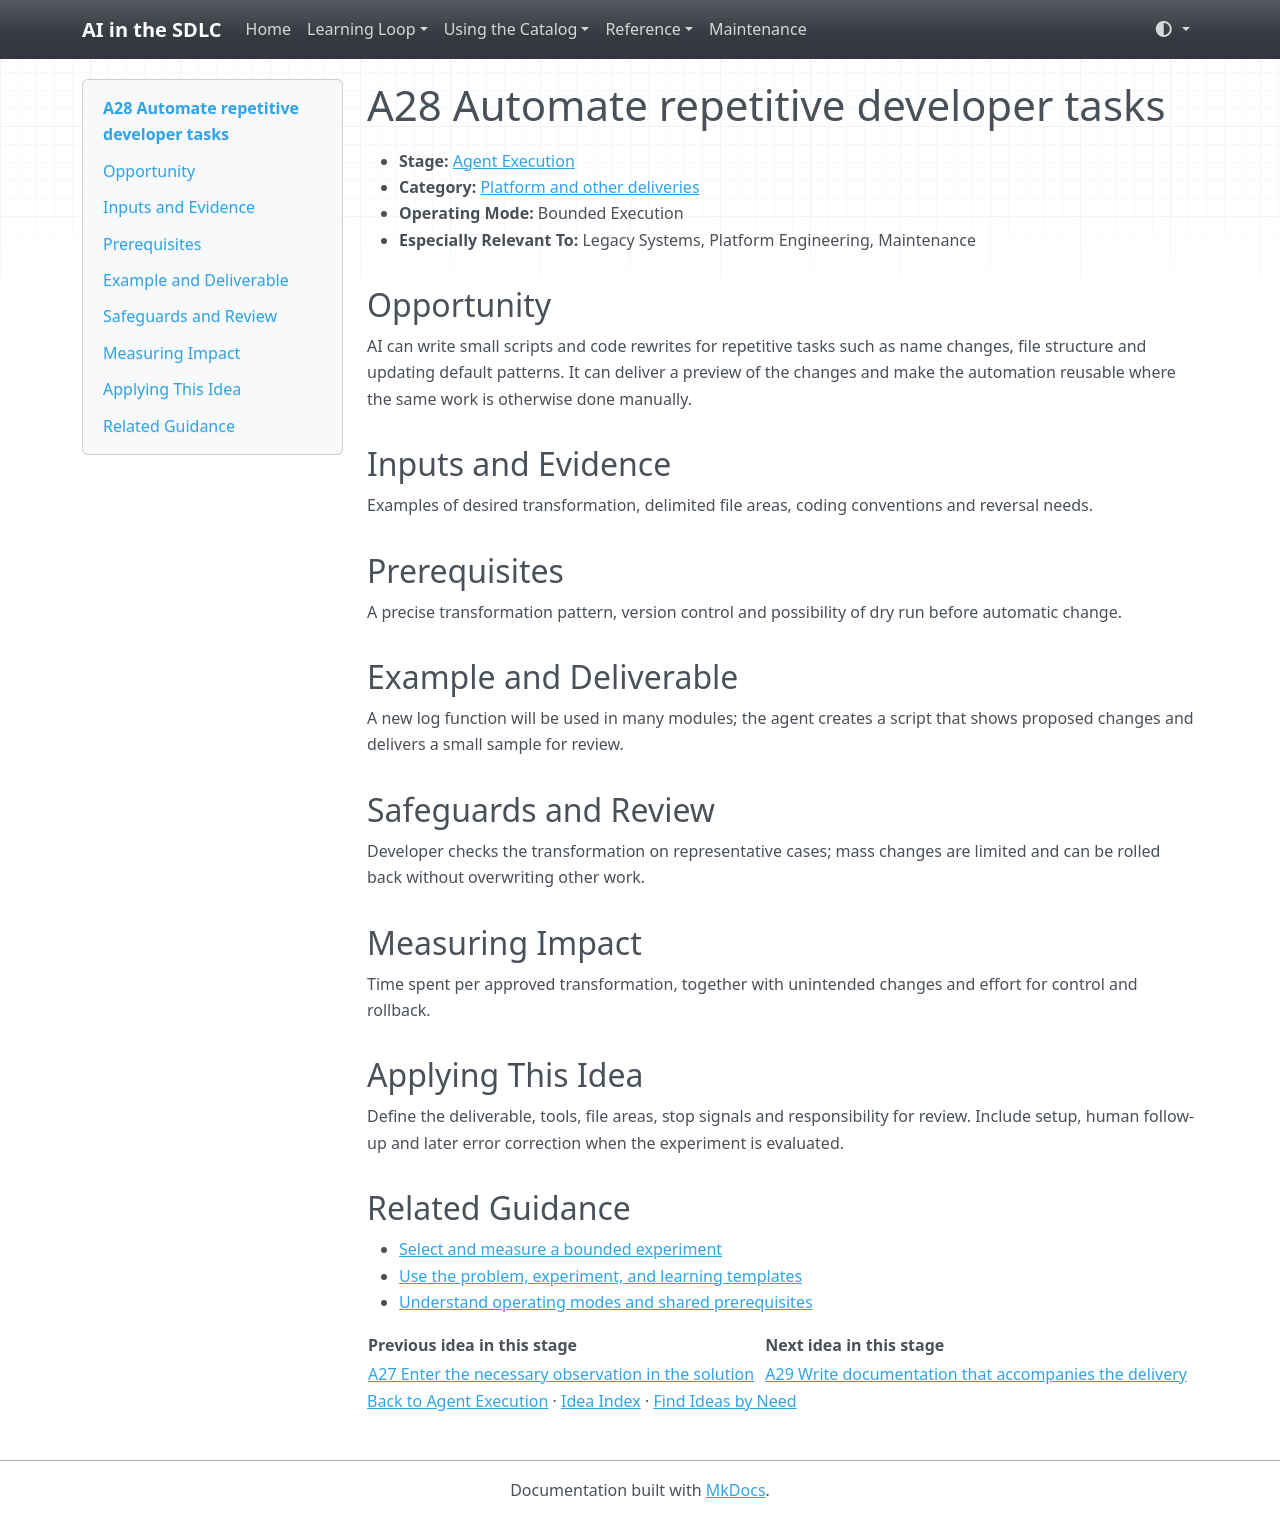

repository: grove/ai-sdlc · page: ideas/A28/index.html · generator: mkdocs

# A28 Automate repetitive developer tasks

<a id="a28"></a>

- **Stage:** [Agent Execution](../stages/agent-execution.md)
- **Category:** [Platform and other deliveries](../stages/agent-execution.md#a-category-4)
- **Operating Mode:** Bounded Execution
- **Especially Relevant To:** Legacy Systems, Platform Engineering, Maintenance

## Opportunity

AI can write small scripts and code rewrites for repetitive tasks such as name changes, file structure and updating default patterns. It can deliver a preview of the changes and make the automation reusable where the same work is otherwise done manually.

## Inputs and Evidence

Examples of desired transformation, delimited file areas, coding conventions and reversal needs.

## Prerequisites

A precise transformation pattern, version control and possibility of dry run before automatic change.

## Example and Deliverable

A new log function will be used in many modules; the agent creates a script that shows proposed changes and delivers a small sample for review.

## Safeguards and Review

Developer checks the transformation on representative cases; mass changes are limited and can be rolled back without overwriting other work.

## Measuring Impact

Time spent per approved transformation, together with unintended changes and effort for control and rollback.

## Applying This Idea

Define the deliverable, tools, file areas, stop signals and responsibility for review. Include setup, human follow-up and later error correction when the experiment is evaluated.

## Related Guidance

- [Select and measure a bounded experiment](../guides/impact-measurement.md)
- [Use the problem, experiment, and learning templates](../templates.md)
- [Understand operating modes and shared prerequisites](../guides/how-to-use.md)

| Previous idea in this stage | Next idea in this stage |
| --- | --- |
| [A27 Enter the necessary observation in the solution](A27.md) | [A29 Write documentation that accompanies the delivery](A29.md) |

[Back to Agent Execution](../stages/agent-execution.md) · [Idea Index](../idea-index.md) · [Find Ideas by Need](../guides/find-by-need.md)
